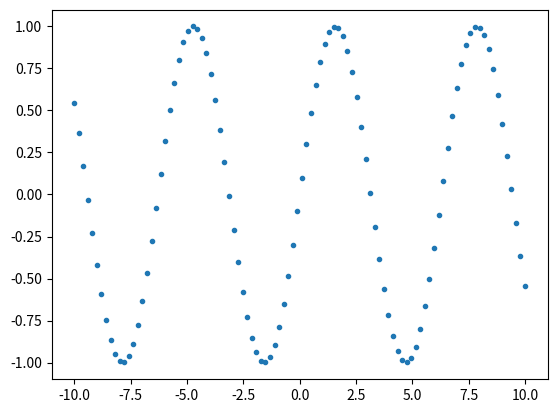

This figure's Python source:
import numpy as np
import matplotlib.pyplot as plt

ironman = np.linspace(-10,10,100)
fig = plt.figure() #定義一個圖像窗口
plt.plot(ironman, np.sin(ironman), '.') #定義x,y和圖的樣式

plt.show()